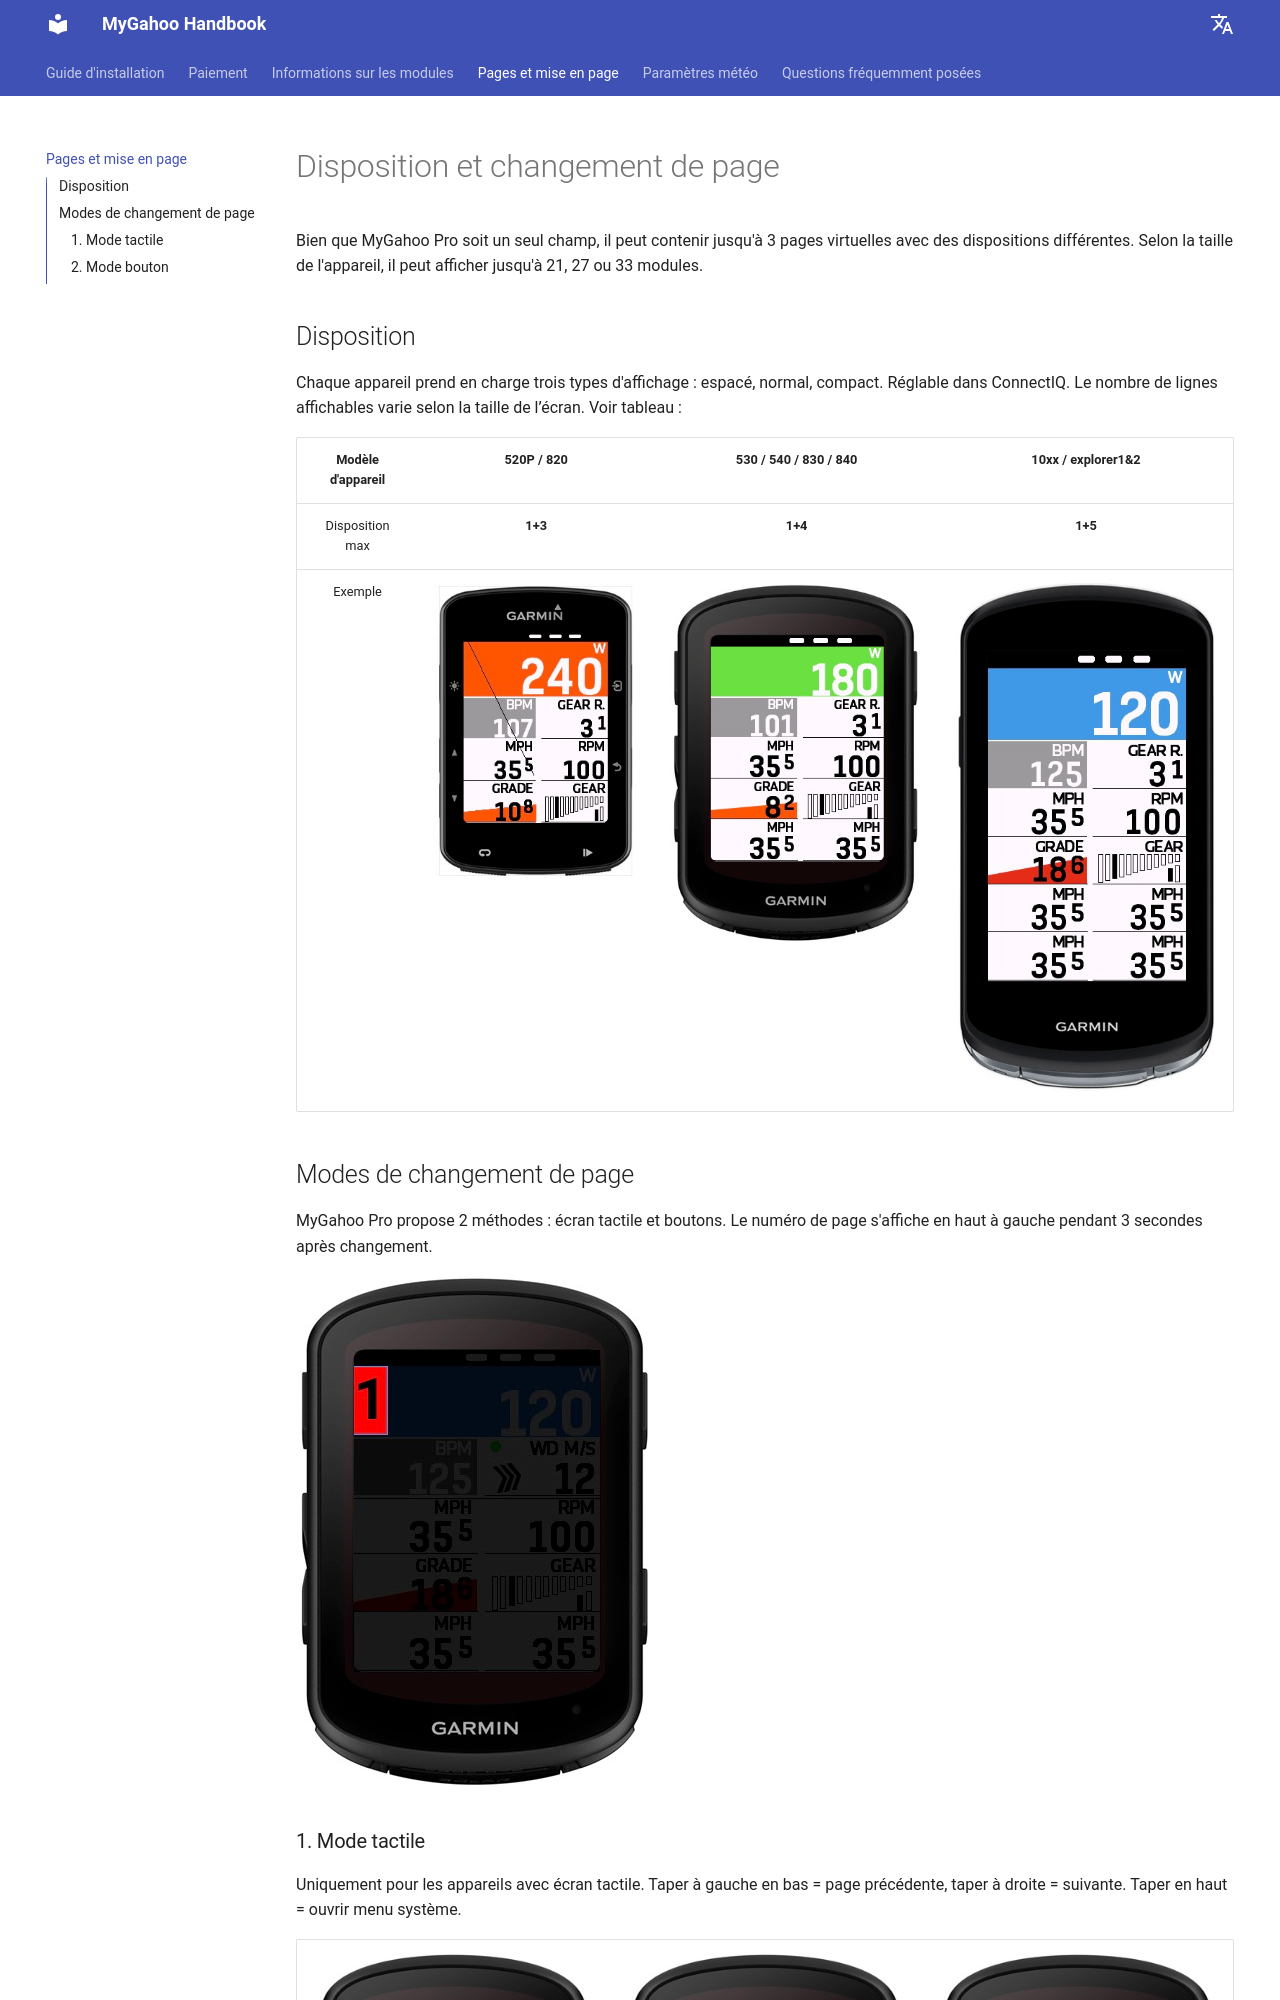

repository: MyGahoo/documents · page: fr/page/index.html · generator: mkdocs

# Disposition et changement de page
Bien que MyGahoo Pro soit un seul champ, il peut contenir jusqu'à 3 pages virtuelles avec des dispositions différentes. Selon la taille de l'appareil, il peut afficher jusqu'à 21, 27 ou 33 modules.

## Disposition
Chaque appareil prend en charge trois types d'affichage : espacé, normal, compact. Réglable dans ConnectIQ. Le nombre de lignes affichables varie selon la taille de l’écran. Voir tableau :

| Modèle d'appareil | 520P / 820               | 530 / 540 / 830 / 840         | 10xx / explorer1&2           |
|:------------------:|:------------------------:|:-----------------------------:|:----------------------------:|
| Disposition max    | **1+3**                  | **1+4**                        | **1+5**                       |
| Exemple            | ![520](images/520p_max.jpg) | ![540](images/540_max.jpg)   | ![1040](images/1040_max.jpg) |

## Modes de changement de page
MyGahoo Pro propose 2 méthodes : écran tactile et boutons. Le numéro de page s'affiche en haut à gauche pendant 3 secondes après changement.

![page number](images/page_num.jpg)
